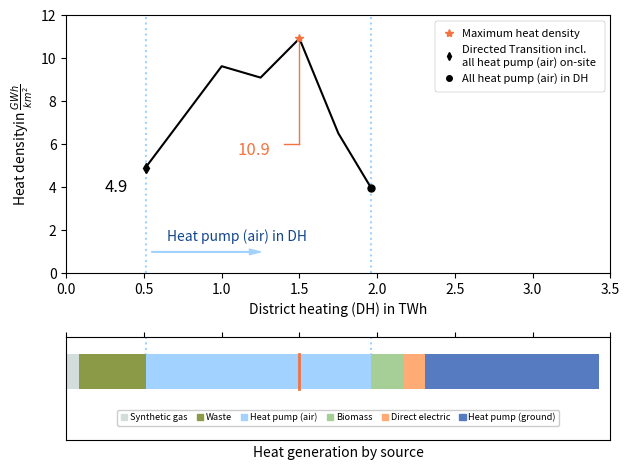

Write Python code to recreate this figure.
import matplotlib
import matplotlib.pyplot as plt
from matplotlib import rc
from matplotlib.lines import Line2D
import numpy as np
import matplotlib.patches as mpatches


_color = {
    "Biomass": "#A6CF98",
    "Direct electric": "#FFAB76",
    "Geothermal": "#D4AC2B",
    "Synthetic gas" : "#D3DEDC",
    "Heat pump (air)": "#A2D2FF",
    "Heat pump (ground)": "#577BC1",
    "Hydrogen": "#B983FF",
    "Waste":"#8B9A46",
    "Oil":"#DA0037",
    }


def draw_brace(ax, xspan, text):
    """Draws an annotated brace on the axes."""
    xmin, xmax = xspan
    xspan = xmax - xmin
    ax_xmin, ax_xmax = ax.get_xlim()
    xax_span = ax_xmax - ax_xmin
    ymin, ymax = ax.get_ylim()
    yspan = ymax - ymin
    resolution = int(xspan/xax_span*100)*2+1 # guaranteed uneven
    beta = 300./xax_span # the higher this is, the smaller the radius

    x = np.linspace(xmin, xmax, resolution)
    x_half = x[:resolution//2+1]
    y_half_brace = (1/(1.+np.exp(-beta*(x_half-x_half[0])))
                    + 1/(1.+np.exp(-beta*(x_half-x_half[-1]))))
    y = np.concatenate((y_half_brace, y_half_brace[-2::-1]))
    y = ymin + (.05*y - .01)*yspan # adjust vertical position

    ax.autoscale(False)
    ax.plot(x, y, lw=0.75, color="gray", zorder=-10)

    ax.text((xmax+xmin)/2., ymin+.09*yspan, text, ha='center', va='bottom',
            fontsize=10, color="gray",
            bbox=dict(facecolor='none', edgecolor='black', linewidth=0.,
                                 boxstyle="round,pad=0.3"))
    


if __name__ == "__main__":
    fig, axes = plt.subplots(nrows=2, ncols=1, gridspec_kw={'height_ratios': [2.25, 0.9]})
    
    density = [4.92, 7.23, 9.64, 9.11, 10.93, 6.52, 3.99]
    x_val = [0.51, 0.75, 1., 1.25, 1.5, 1.75, 0.51+1.45]
    
    axes[0].plot(x_val, density, linewidth=1.5, color="black", zorder=10)
    axes[0].set_xlim([0, 3.5])
    axes[0].set_ylim([0, 12])
    
    axes[0].plot([0.51, 0.51], [0, 12], linestyle="dotted", linewidth=1.5, color="#A2D2FF")
    axes[0].plot([0.51+1.45, 0.51+1.45], [0, 12], linestyle="dotted", linewidth=1.5, color="#A2D2FF")
    # axes[0].plot([0.51+0.21+1.45, 0.51+0.21+1.45], [0, 12], linestyle="dotted", linewidth=1.5, color="gray")
    
    axes[0].plot([0.51], [4.92], marker="d", zorder=11, color="black", markersize=5)
    axes[0].plot([0.51+1.45], [3.99], marker="o", zorder=11, color="black", markersize=5)
    
    axes[0].plot([1.5], [10.93], marker="*", zorder=11, color="#F47340", markersize=6)
    axes[0].plot([1.5, 1.5], [10.93, 6], zorder=-2, color="#F47340", linewidth=1)
    axes[0].plot([1.4, 1.5], [6, 6], zorder=11, color="#F47340", linewidth=1)
    axes[0].text(x=1.1, y=5.5, s="10.9", color="#F47340", fontsize=12)
    axes[0].text(x=0.25, y=3.8, s="4.9", color="black", fontsize=12)
    
    # axes[0].plot([0, 2.1], [10, 10], linestyle="solid", linewidth=1.5, color="#A2D2FF")
    
    axes[0].annotate(
        "",
        fontsize=3,
        color="#A2D2FF",
        multialignment="center",
        xy=(1.25, 1),
        xycoords="data",
        xytext=(0.55, 1),
        textcoords="data",
        arrowprops=dict(
            headlength=8,
            headwidth=4,
            width=0.5,
            connectionstyle="arc3,rad=0",
            color="#A2D2FF"),
        zorder=-1
        )
    
    axes[0].text(x=0.65, y=1.5, s="Heat pump (air) in DH", color="#11468F", fontsize=10)
    axes[0].set_xlabel("District heating (DH) in TWh")
    axes[0].set_ylabel("Heat density"+r"in $\frac{GWh}{km^2}$")
    
    # draw_brace(axes[0], (0.51+0.21+1.45, 3.43), 'No supply for DH')
    # draw_brace(axes[0], (0, 0.51), 'DH')
        
    
    _line = Line2D([0], [0], label = "Directed Transition incl.\nall heat pump (air) on-site",color="black", marker="d", linewidth=0, markersize=4)
    _line1 = Line2D([0], [0], label = "Maximum heat density",color="#F47340", marker="*", linewidth=0)
    _line2 = Line2D([0], [0], label = "All heat pump (air) in DH",color="black", marker="o", linewidth=0, markersize=4)
    leg = axes[0].legend(handles=[_line1, _line, _line2], loc='upper right', fontsize=8, framealpha=1, handlelength=1, handletextpad=0.75, borderpad=0.75, columnspacing=1, edgecolor="black", frameon=True, ncol=1)
    leg.get_frame().set_linewidth(0.1)
    
    gen = [0.5, 0.6, 1.45, 0.21, 1.12]
    
    axes[1].barh([0], 0.08, color="#D3DEDC", height=0.5)
    axes[1].barh([0], 0.43, color="#8B9A46", left=0.08, height=0.5)
    axes[1].barh([0], 1.45, color="#A2D2FF", left=0.51, height=0.5)
    axes[1].barh([0], 0.21, color="#A6CF98", left=0.51+1.45, height=0.5)
    axes[1].barh([0], 0.14, color="#FFAB76", left=0.51+1.45+0.21, height=0.5)
    axes[1].barh([0], 1.12, color="#577BC1", left=0.51+1.45+0.21+0.14, height=0.5)
    
    axes[1].plot([0.51, 0.51], [0, 0.5], linestyle="dotted", linewidth=1.5, color="#A2D2FF", zorder=-100)
    axes[1].plot([0.51+1.45, 0.51+1.45], [0, 0.5], linestyle="dotted", linewidth=1.5, color="#A2D2FF", zorder=-100)
    # axes[1].plot([0.51+0.21+1.45, 0.51+0.21+1.45], [0, 0.5], linestyle="dotted", linewidth=1.5, color="gray", zorder=-100)
    
    axes[1].plot([1.5, 1.5], [-0.25, 0.25], zorder=100, color="#F47340", linewidth=2)
    
    axes[1].set_xlim([0, 3.5])
    axes[1].set_ylim([-1, 0.5])
    
    _patches = []
    for _key in ["Synthetic gas", "Waste", "Heat pump (air)", "Biomass", "Direct electric", "Heat pump (ground)"]:
        _patches.append(mpatches.Patch(color=_color[_key], label=_key))
    
    axes[1].legend(handles=_patches, loc='lower center', fontsize=6.6, framealpha=1, handlelength=0.7, handletextpad=0.3, ncol=9, borderpad=0.35, columnspacing=1, bbox_to_anchor=(0.5, 0.1))
    axes[1].set_yticks([])
    axes[1].xaxis.set_ticks_position("top")
    axes[1].set_xticklabels([])
    axes[1].set_xlabel("Heat generation by source")
    
    # fig.suptitle("Heat density of district heating in Graz (AT221)\nby amount of heat pumps (air) generation used in district heating")
    plt.tight_layout()
    fig.savefig("Sen_District_heating.eps", format="eps")
    fig.savefig("Sen_District_heating.png", dpi=1000)